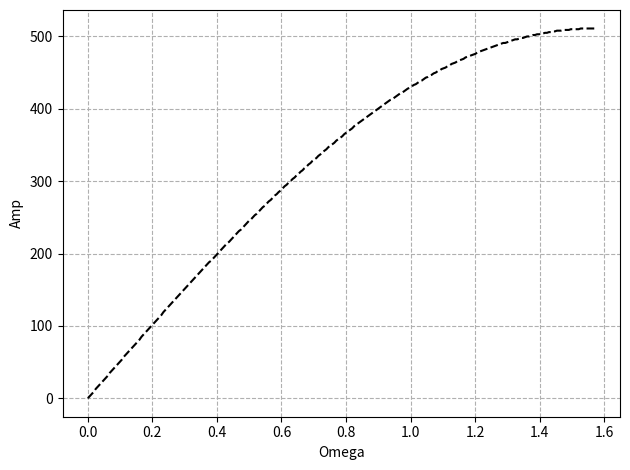

Here is the Python script that generated this plot:
import numpy as np
import matplotlib.pyplot as plt
#import csv


if __name__ == "__main__":
    x = np.linspace(0, np.pi/2, 256);
    y = (np.sin(x)*511).round().astype(np.int64)

    with open("sin_table.txt", "w") as f:
        for n in y:
            print("{0:0>10b}".format(n & 0b1111111111, 'b'))
            f.write("{0:0>10b}\r\n".format(n & 0b1111111111, 'b'))

    fig = plt.figure()
    ax = fig.add_subplot(111)
    ax.plot(x, y, ls = '--', color='k')
    ax.set_xlabel('Omega')
    ax.set_ylabel('Amp')
    ax.grid(ls='--')
    fig.tight_layout()
    plt.show()
